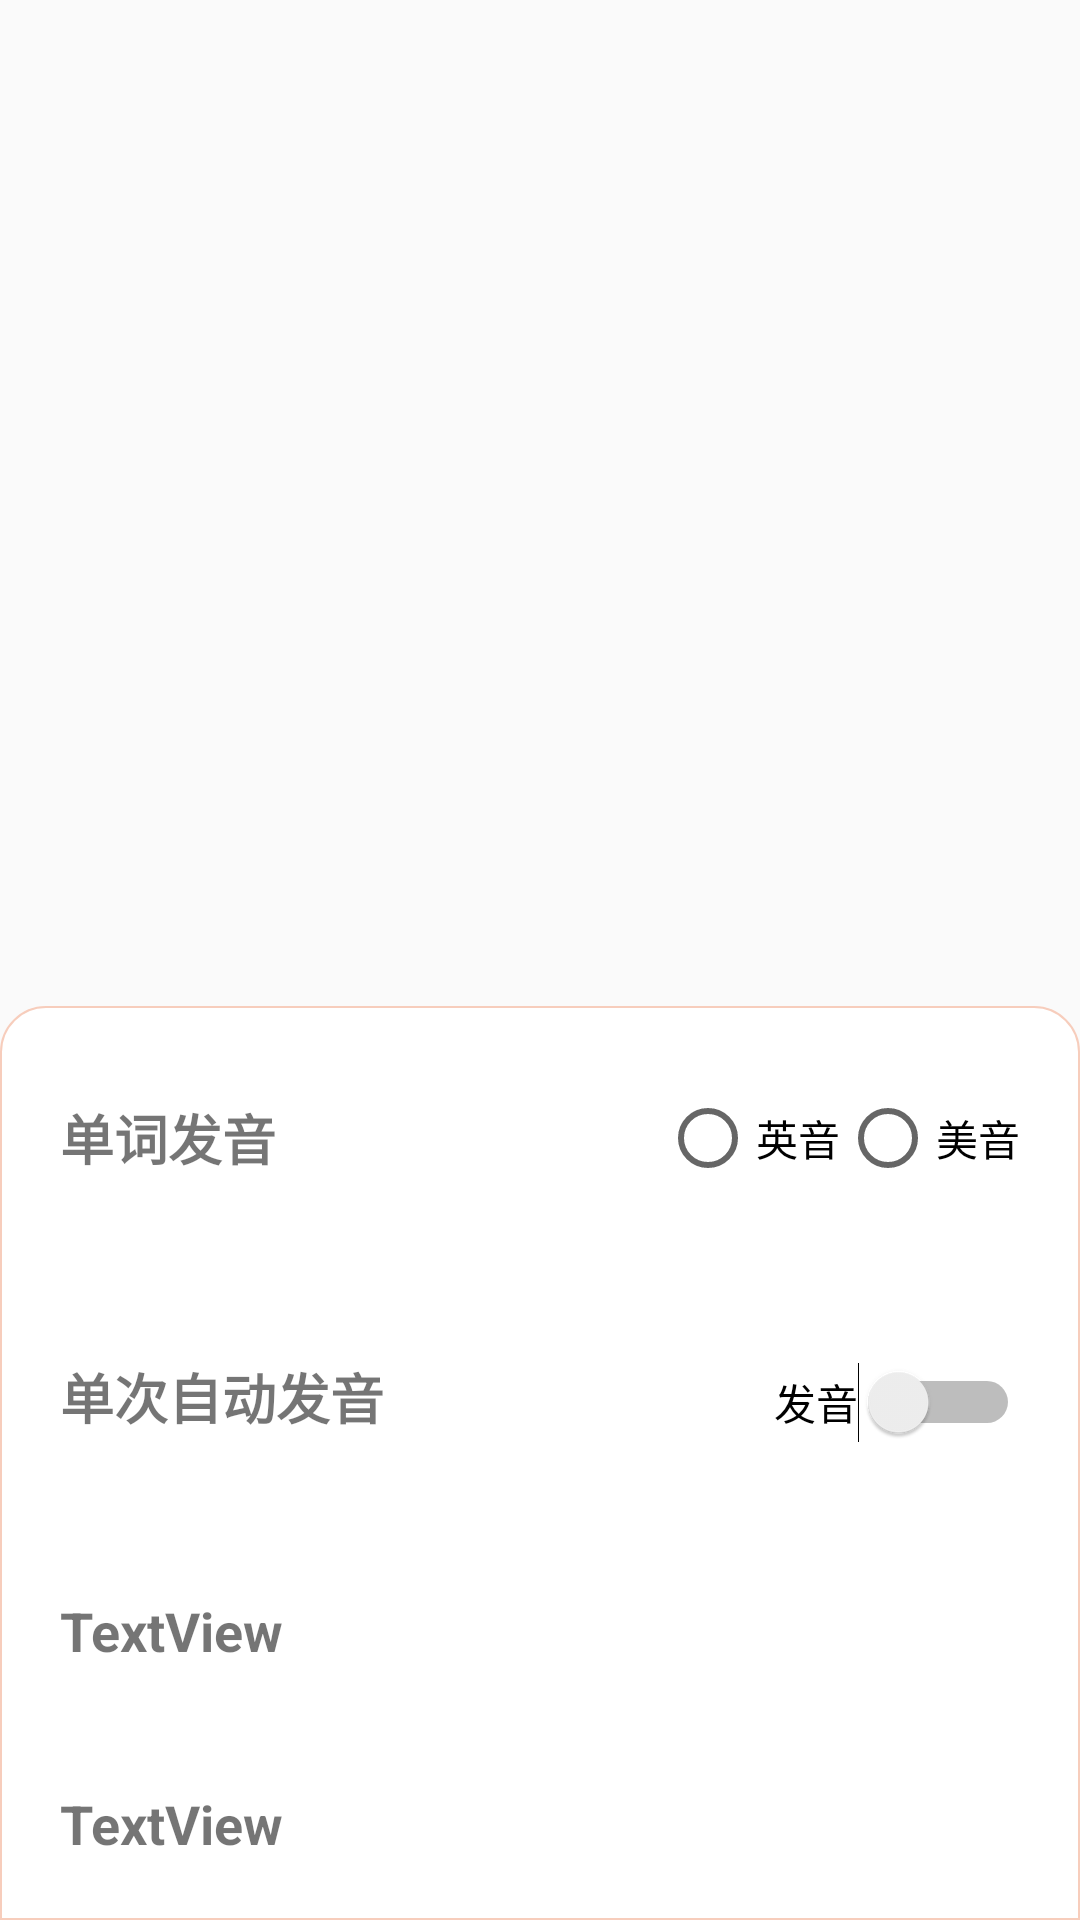

Here is an Android app screen rendered from its layout file. Give the layout XML and the strings, colors and styles it references.
<!-- AndroidManifest.xml: application theme AppTheme -->
<!-- res/layout/activity_word_set_popup_window.xml -->
<?xml version="1.0" encoding="utf-8"?>
<RelativeLayout xmlns:android="http://schemas.android.com/apk/res/android"
    xmlns:app="http://schemas.android.com/apk/res-auto"
    xmlns:tools="http://schemas.android.com/tools"
    android:layout_width="fill_parent"
    android:layout_height="wrap_content"
    android:gravity="bottom"
    android:orientation="vertical"
    tools:context=".activity.ui.WordSetPopupWindow">

    <LinearLayout
        android:id="@+id/layout_pop"
        android:layout_width="match_parent"
        android:layout_height="wrap_content"
        android:layout_alignParentBottom="true"
        android:background="@drawable/circle_linearlayout"
        android:orientation="vertical">

        <LinearLayout
            android:layout_width="match_parent"
            android:layout_height="wrap_content"
            android:orientation="horizontal"
            android:padding="20dp">

            <TextView
                android:id="@+id/textView9"
                android:layout_width="wrap_content"
                android:layout_height="wrap_content"
                android:layout_gravity="center_vertical"
                android:text="单词发音"
                android:textSize="18sp"
                android:textStyle="bold" />

            <View
                android:id="@+id/view9"
                android:layout_width="wrap_content"
                android:layout_height="match_parent"
                android:layout_weight="1" />

            <RadioGroup
                android:layout_width="wrap_content"
                android:layout_height="48dp"
                android:orientation="horizontal">

                <RadioButton
                    android:id="@+id/radioButton_uk"
                    android:layout_width="wrap_content"
                    android:layout_height="match_parent"
                    android:minWidth="48dp"
                    android:minHeight="48dp"
                    android:text="英音" />

                <RadioButton
                    android:id="@+id/radioButton_us"
                    android:layout_width="wrap_content"
                    android:layout_height="match_parent"
                    android:minWidth="48dp"
                    android:minHeight="48dp"
                    android:text="美音" />
            </RadioGroup>

        </LinearLayout>

        <LinearLayout
            android:layout_width="match_parent"
            android:layout_height="wrap_content"
            android:orientation="horizontal"
            android:padding="20dp">

            <TextView
                android:id="@+id/textView13"
                android:layout_width="wrap_content"
                android:layout_height="wrap_content"
                android:text="单次自动发音"
                android:textSize="18dp"
                android:textStyle="bold" />

            <View
                android:id="@+id/view10"
                android:layout_width="0dp"
                android:layout_height="match_parent"
                android:layout_weight="1" />

            <Switch
                android:id="@+id/switch_word_voice"
                android:layout_width="wrap_content"
                android:layout_height="48dp"
                android:checked="false"
                android:minWidth="48dp"
                android:minHeight="48dp"
                android:text="发音" />
        </LinearLayout>

        <LinearLayout
            android:layout_width="match_parent"
            android:layout_height="match_parent"
            android:orientation="horizontal"
            android:padding="20dp">

            <TextView
                android:id="@+id/textView17"
                android:layout_width="wrap_content"
                android:layout_height="wrap_content"
                android:text="TextView"
                android:textSize="18dp"
                android:textStyle="bold" />
        </LinearLayout>

        <LinearLayout
            android:layout_width="match_parent"
            android:layout_height="match_parent"
            android:orientation="horizontal"
            android:padding="20dp">

            <TextView
                android:id="@+id/textView14"
                android:layout_width="wrap_content"
                android:layout_height="wrap_content"
                android:text="TextView"
                android:textSize="18dp"
                android:textStyle="bold" />
        </LinearLayout>

    </LinearLayout>

</RelativeLayout>
<!-- resources referenced by this layout -->
<resources>
  <!-- drawable circle_linearlayout (drawable) -->
  <?xml version="1.0" encoding="utf-8"?>
  <shape xmlns:android="http://schemas.android.com/apk/res/android">
      <solid android:color="@color/colorBgWhite"/>
  
      <stroke
          android:width="0.5dp"
          android:color="@color/colorRedRun" />
  
      <corners
          android:topLeftRadius="15dp"
          android:topRightRadius="15sp" />
  </shape>
  <style name="AppTheme" parent="Theme.MaterialComponents.Light.NoActionBar.Bridge">
          <item name="android:windowLightStatusBar">true</item>
          
          <item name="colorPrimary">@color/colorRedRun</item>
          <item name="colorPrimaryVariant">@color/colorRedRun</item>
          <item name="colorOnPrimary">@color/white</item>
          
          <item name="colorSecondary">@color/teal_200</item>
          <item name="colorSecondaryVariant">@color/teal_700</item>
          <item name="colorOnSecondary">@color/black</item>
          
          <item name="android:statusBarColor">?attr/colorPrimaryVariant</item>
          <item name="android:navigationBarColor">#E3EEEE</item>
          
      </style>
  <color name="colorBgWhite">#FFFFFF</color>
  <color name="colorRedRun">#f7cdbc</color>
  <color name="white">#FFFFFFFF</color>
  <color name="teal_200">#FF03DAC5</color>
  <color name="teal_700">#FF018786</color>
  <color name="black">#FF000000</color>
</resources>
